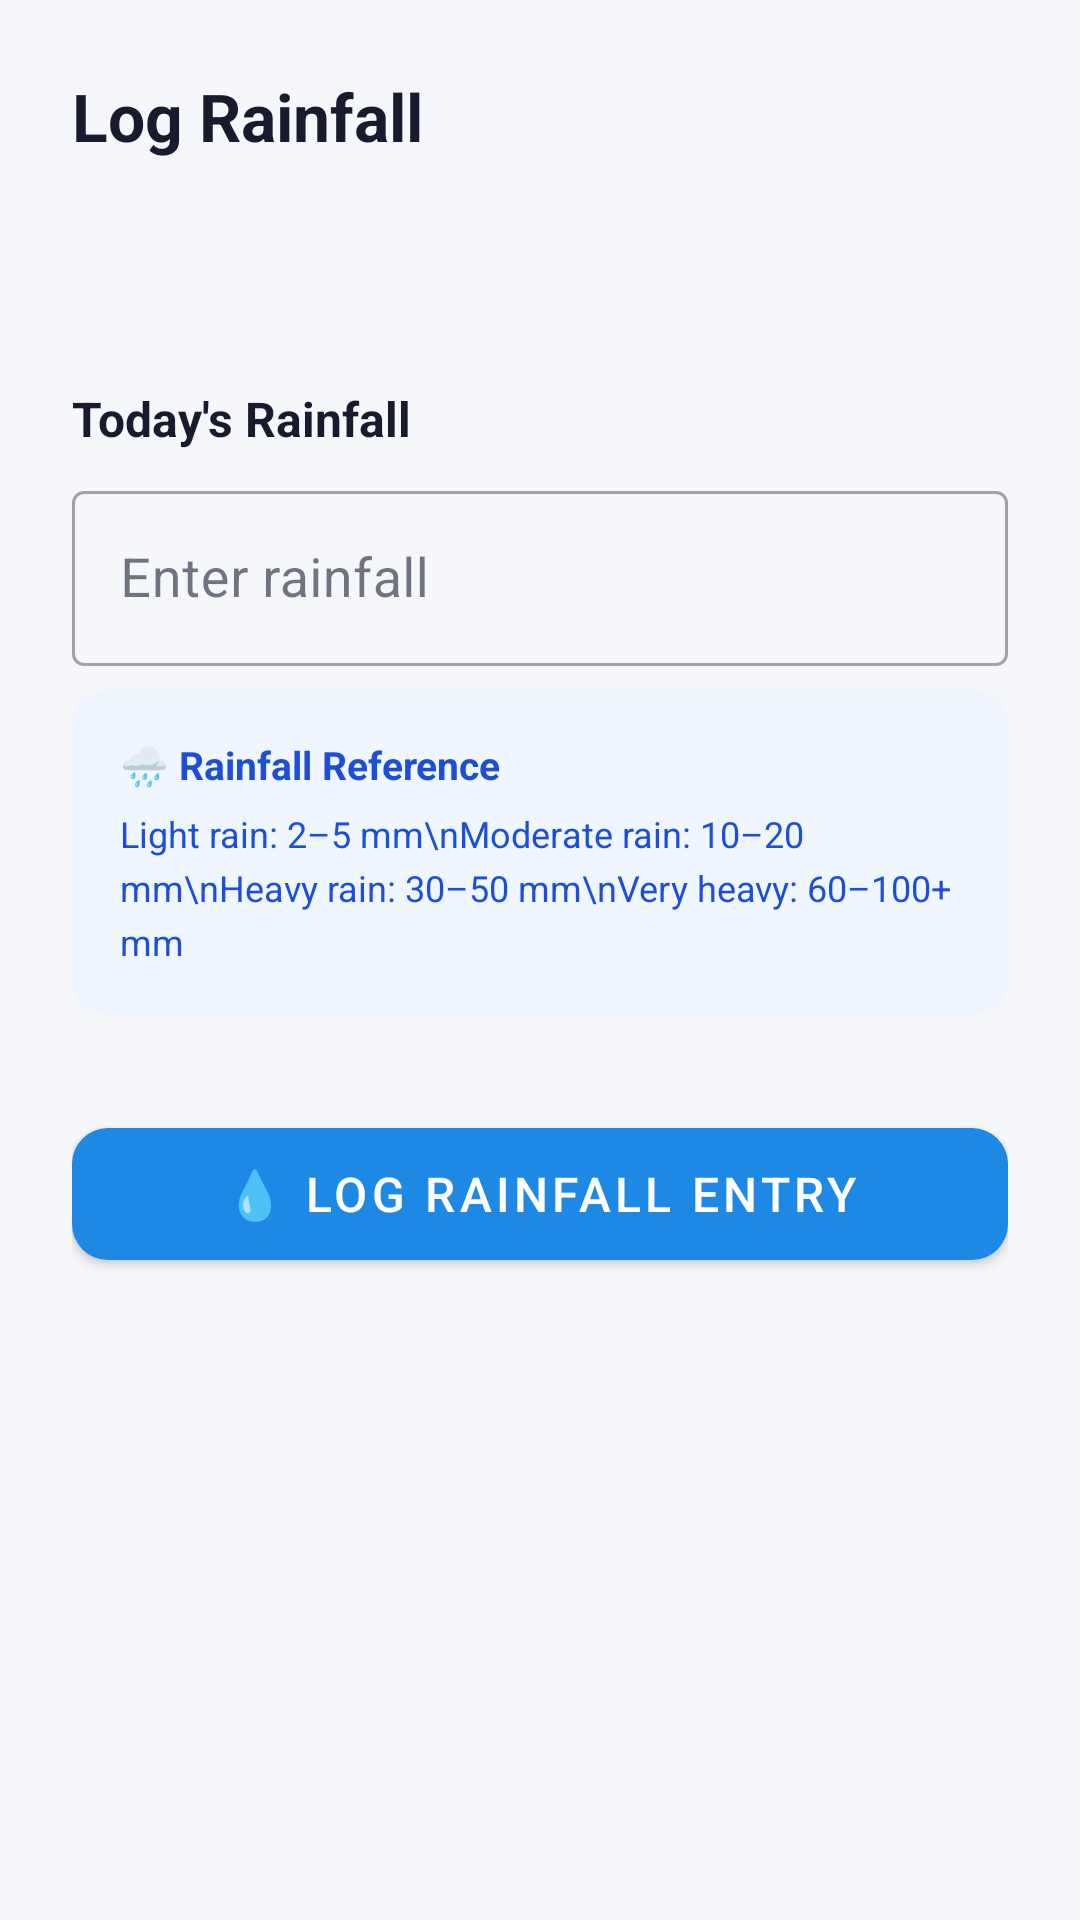

Write the Android layout XML for this screen, with the resource values it uses.
<!-- AndroidManifest.xml: application theme Theme.JalSanchay -->
<!-- res/layout/fragment_data_entry.xml -->
<?xml version="1.0" encoding="utf-8"?>
<ScrollView xmlns:android="http://schemas.android.com/apk/res/android"
    xmlns:app="http://schemas.android.com/apk/res-auto"
    android:layout_width="match_parent"
    android:layout_height="match_parent"
    android:background="@color/background"
    android:fillViewport="true">

    <LinearLayout
        android:layout_width="match_parent"
        android:layout_height="wrap_content"
        android:orientation="vertical"
        android:padding="24dp">

        <TextView
            android:layout_width="match_parent"
            android:layout_height="wrap_content"
            android:text="Log Rainfall"
            android:textSize="22sp"
            android:textStyle="bold"
            android:textColor="@color/text_primary"
            android:layout_marginBottom="4dp"/>

        <TextView
            android:id="@+id/tv_entry_date"
            android:layout_width="match_parent"
            android:layout_height="wrap_content"
            android:textSize="14sp"
            android:textColor="@color/text_secondary"
            android:layout_marginBottom="4dp"/>

        <TextView
            android:id="@+id/tv_setup_info"
            android:layout_width="match_parent"
            android:layout_height="wrap_content"
            android:textSize="12sp"
            android:textColor="@color/water_blue"
            android:layout_marginBottom="32dp"/>

        
        <TextView
            android:layout_width="match_parent"
            android:layout_height="wrap_content"
            android:text="Today's Rainfall"
            android:textSize="16sp"
            android:textStyle="bold"
            android:textColor="@color/text_primary"
            android:layout_marginBottom="8dp"/>

        <com.google.android.material.textfield.TextInputLayout
            android:id="@+id/til_rainfall_mm"
            style="@style/Widget.MaterialComponents.TextInputLayout.OutlinedBox"
            android:layout_width="match_parent"
            android:layout_height="wrap_content"
            android:hint="Enter rainfall"
            app:suffixText="mm"
            android:layout_marginBottom="8dp">

            <com.google.android.material.textfield.TextInputEditText
                android:id="@+id/et_rainfall_mm"
                android:layout_width="match_parent"
                android:layout_height="wrap_content"
                android:inputType="numberDecimal"
                android:textSize="18sp"
                android:imeOptions="actionDone"/>
        </com.google.android.material.textfield.TextInputLayout>

        
        <TextView
            android:id="@+id/tv_litres_preview"
            android:layout_width="match_parent"
            android:layout_height="wrap_content"
            android:textSize="15sp"
            android:textColor="@color/water_blue"
            android:textStyle="bold"
            android:gravity="center"
            android:layout_marginBottom="8dp"
            android:visibility="gone"/>

        
        <com.google.android.material.card.MaterialCardView
            android:layout_width="match_parent"
            android:layout_height="wrap_content"
            app:cardCornerRadius="12dp"
            app:cardElevation="0dp"
            app:cardBackgroundColor="@color/info_background"
            android:layout_marginBottom="32dp">

            <LinearLayout
                android:layout_width="match_parent"
                android:layout_height="wrap_content"
                android:orientation="vertical"
                android:padding="16dp">

                <TextView
                    android:layout_width="match_parent"
                    android:layout_height="wrap_content"
                    android:text="🌧️ Rainfall Reference"
                    android:textSize="13sp"
                    android:textStyle="bold"
                    android:textColor="@color/info_text"
                    android:layout_marginBottom="6dp"/>

                <TextView
                    android:layout_width="match_parent"
                    android:layout_height="wrap_content"
                    android:text="Light rain: 2–5 mm\nModerate rain: 10–20 mm\nHeavy rain: 30–50 mm\nVery heavy: 60–100+ mm"
                    android:textSize="12sp"
                    android:lineSpacingExtra="4dp"
                    android:textColor="@color/info_text"/>
            </LinearLayout>
        </com.google.android.material.card.MaterialCardView>

        <com.google.android.material.button.MaterialButton
            android:id="@+id/btn_log_rainfall"
            android:layout_width="match_parent"
            android:layout_height="56dp"
            android:text="💧 Log Rainfall Entry"
            android:textSize="16sp"
            app:cornerRadius="12dp"/>

    </LinearLayout>
</ScrollView>
<!-- resources referenced by this layout -->
<resources>
  <color name="background">#F5F7FA</color>
  <color name="info_background">#EFF6FF</color>
  <color name="info_text">#1D4ED8</color>
  <color name="text_primary">#1A1A2E</color>
  <color name="text_secondary">#6B7280</color>
  <color name="water_blue">#1E88E5</color>
  <style name="Theme.JalSanchay" parent="Theme.MaterialComponents.DayNight.DarkActionBar">
          <item name="colorPrimary">@color/colorPrimary</item>
          <item name="colorPrimaryVariant">@color/colorPrimaryVariant</item>
          <item name="colorOnPrimary">@color/colorOnPrimary</item>
          <item name="colorSecondary">@color/colorSecondary</item>
          <item name="colorOnSecondary">@color/colorOnSecondary</item>
          <item name="colorSurface">@color/colorSurface</item>
          <item name="colorOnSurface">@color/colorOnSurface</item>
          <item name="android:colorBackground">@color/colorBackground</item>
          <item name="colorOnBackground">@color/colorOnBackground</item>
          <item name="colorError">@color/colorError</item>
          <item name="colorOnError">@color/colorOnError</item>
      </style>
  <color name="colorPrimary">#1E88E5</color>
  <color name="colorPrimaryVariant">#1565C0</color>
  <color name="colorOnPrimary">#FFFFFF</color>
  <color name="colorSecondary">#26C6DA</color>
  <color name="colorOnSecondary">#000000</color>
  <color name="colorSurface">#FFFFFF</color>
  <color name="colorOnSurface">#1A1A2E</color>
  <color name="colorBackground">#F5F7FA</color>
  <color name="colorOnBackground">#1A1A2E</color>
  <color name="colorError">#B00020</color>
  <color name="colorOnError">#FFFFFF</color>
</resources>
